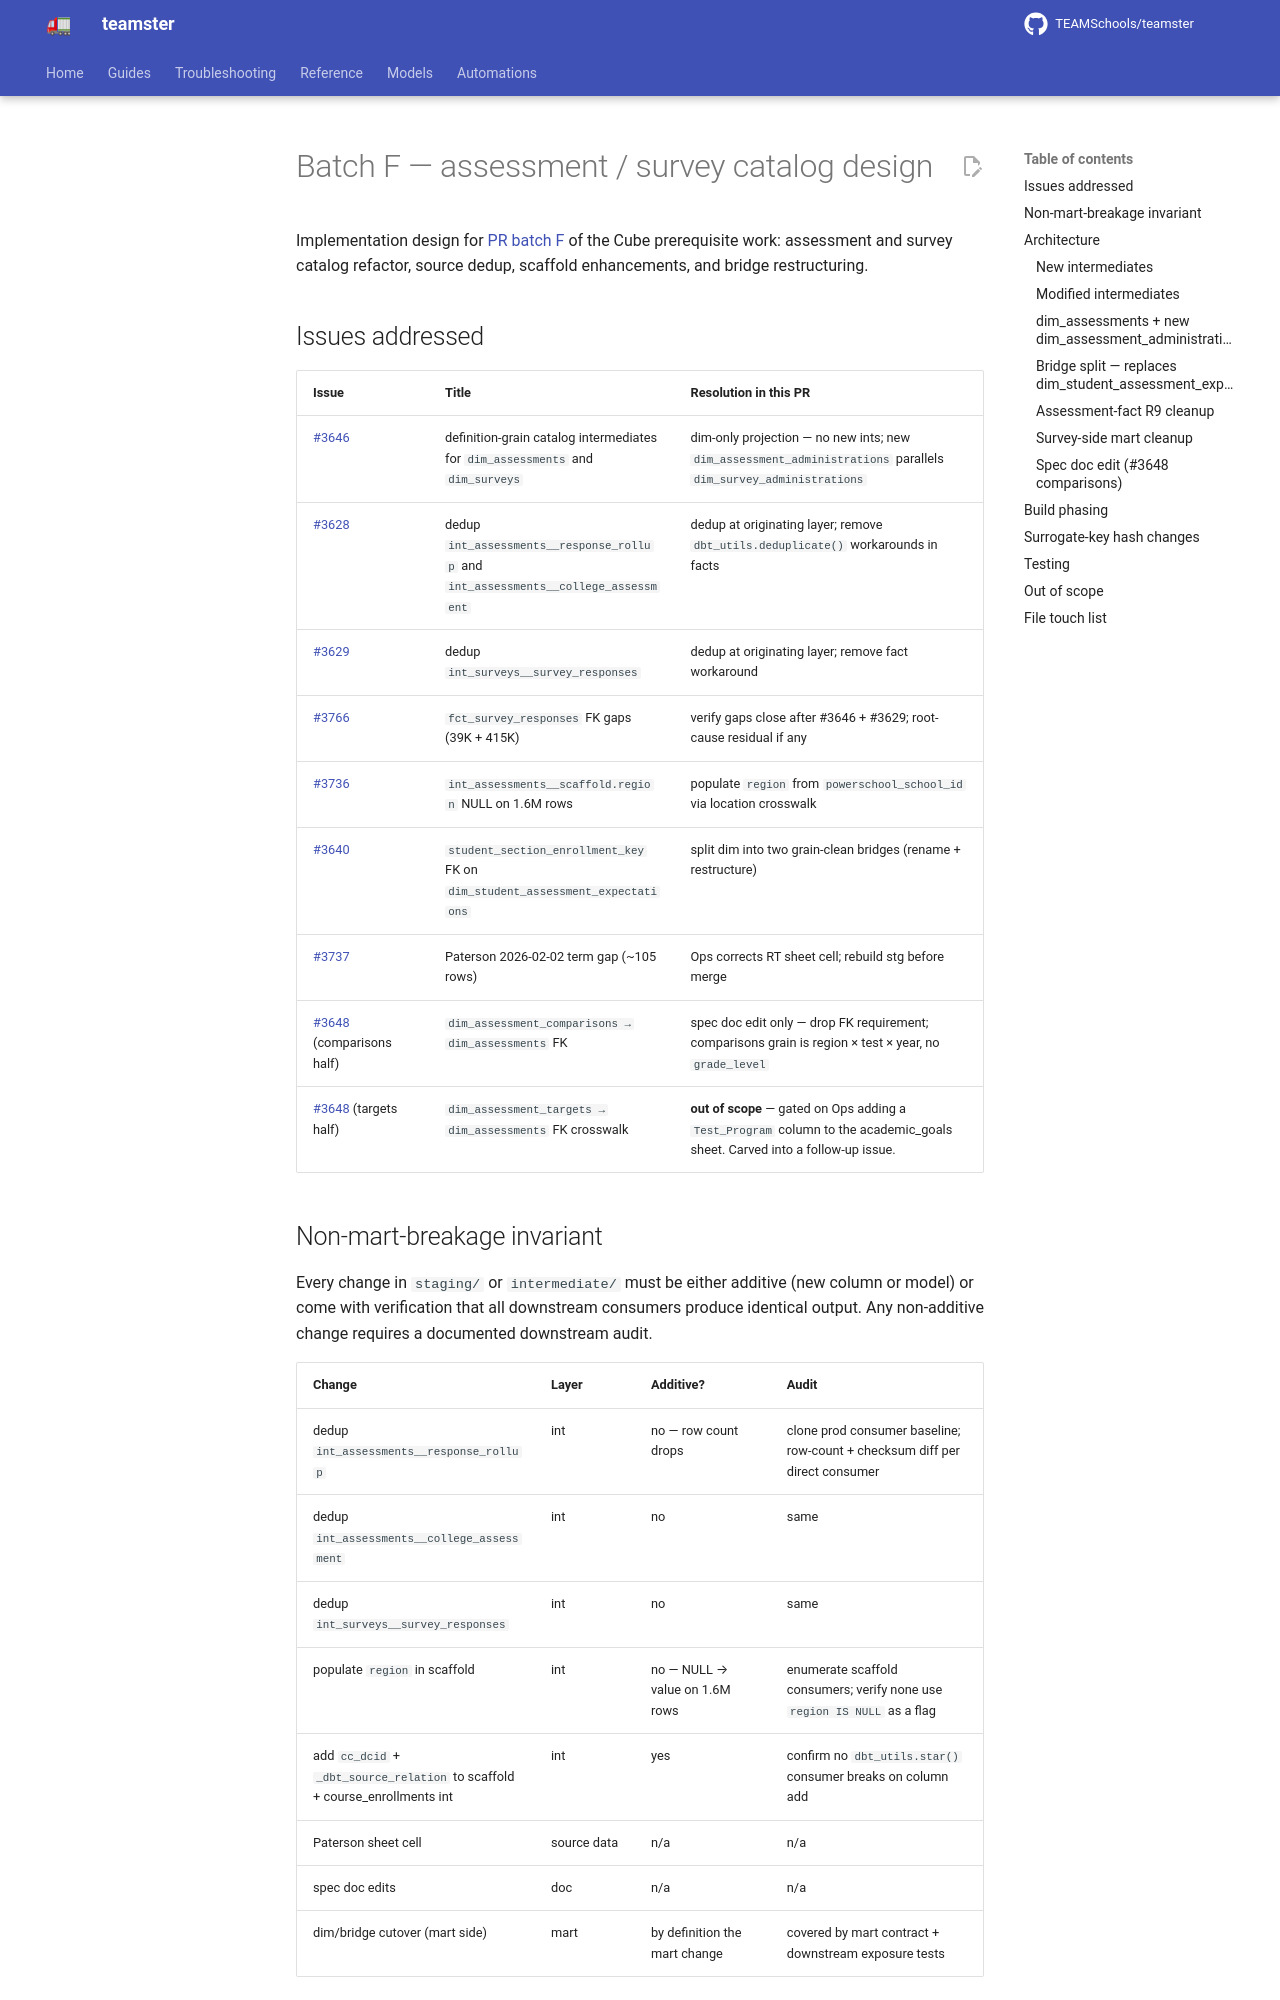

repository: TEAMSchools/teamster · page: superpowers/specs/2026-04-29-batch-f-assessment-survey-catalog-design/index.html · generator: mkdocs

# Batch F — assessment / survey catalog design

Implementation design for
[PR batch F](https://github.com/orgs/TEAMSchools/projects/4) of the Cube
prerequisite work: assessment and survey catalog refactor, source dedup,
scaffold enhancements, and bridge restructuring.

## Issues addressed

| Issue                                                                           | Title                                                                              | Resolution in this PR                                                                                                      |
| ------------------------------------------------------------------------------- | ---------------------------------------------------------------------------------- | -------------------------------------------------------------------------------------------------------------------------- |
| [#3646](https://github.com/TEAMSchools/teamster/issues/3646)                    | definition-grain catalog intermediates for `dim_assessments` and `dim_surveys`     | dim-only projection — no new ints; new `dim_assessment_administrations` parallels `dim_survey_administrations`             |
| [#3628](https://github.com/TEAMSchools/teamster/issues/3628)                    | dedup `int_assessments__response_rollup` and `int_assessments__college_assessment` | dedup at originating layer; remove `dbt_utils.deduplicate()` workarounds in facts                                          |
| [#3629](https://github.com/TEAMSchools/teamster/issues/3629)                    | dedup `int_surveys__survey_responses`                                              | dedup at originating layer; remove fact workaround                                                                         |
| [#3766](https://github.com/TEAMSchools/teamster/issues/3766)                    | `fct_survey_responses` FK gaps (39K + 415K)                                        | verify gaps close after #3646 + #3629; root-cause residual if any                                                          |
| [#3736](https://github.com/TEAMSchools/teamster/issues/3736)                    | `int_assessments__scaffold.region` NULL on 1.6M rows                               | populate `region` from `powerschool_school_id` via location crosswalk                                                      |
| [#3640](https://github.com/TEAMSchools/teamster/issues/3640)                    | `student_section_enrollment_key` FK on `dim_student_assessment_expectations`       | split dim into two grain-clean bridges (rename + restructure)                                                              |
| [#3737](https://github.com/TEAMSchools/teamster/issues/3737)                    | Paterson 2026-02-02 term gap (~105 rows)                                           | Ops corrects RT sheet cell; rebuild stg before merge                                                                       |
| [#3648](https://github.com/TEAMSchools/teamster/issues/3648) (comparisons half) | `dim_assessment_comparisons → dim_assessments` FK                                  | spec doc edit only — drop FK requirement; comparisons grain is region × test × year, no `grade_level`                      |
| [#3648](https://github.com/TEAMSchools/teamster/issues/3648) (targets half)     | `dim_assessment_targets → dim_assessments` FK crosswalk                            | **out of scope** — gated on Ops adding a `Test_Program` column to the academic_goals sheet. Carved into a follow-up issue. |
